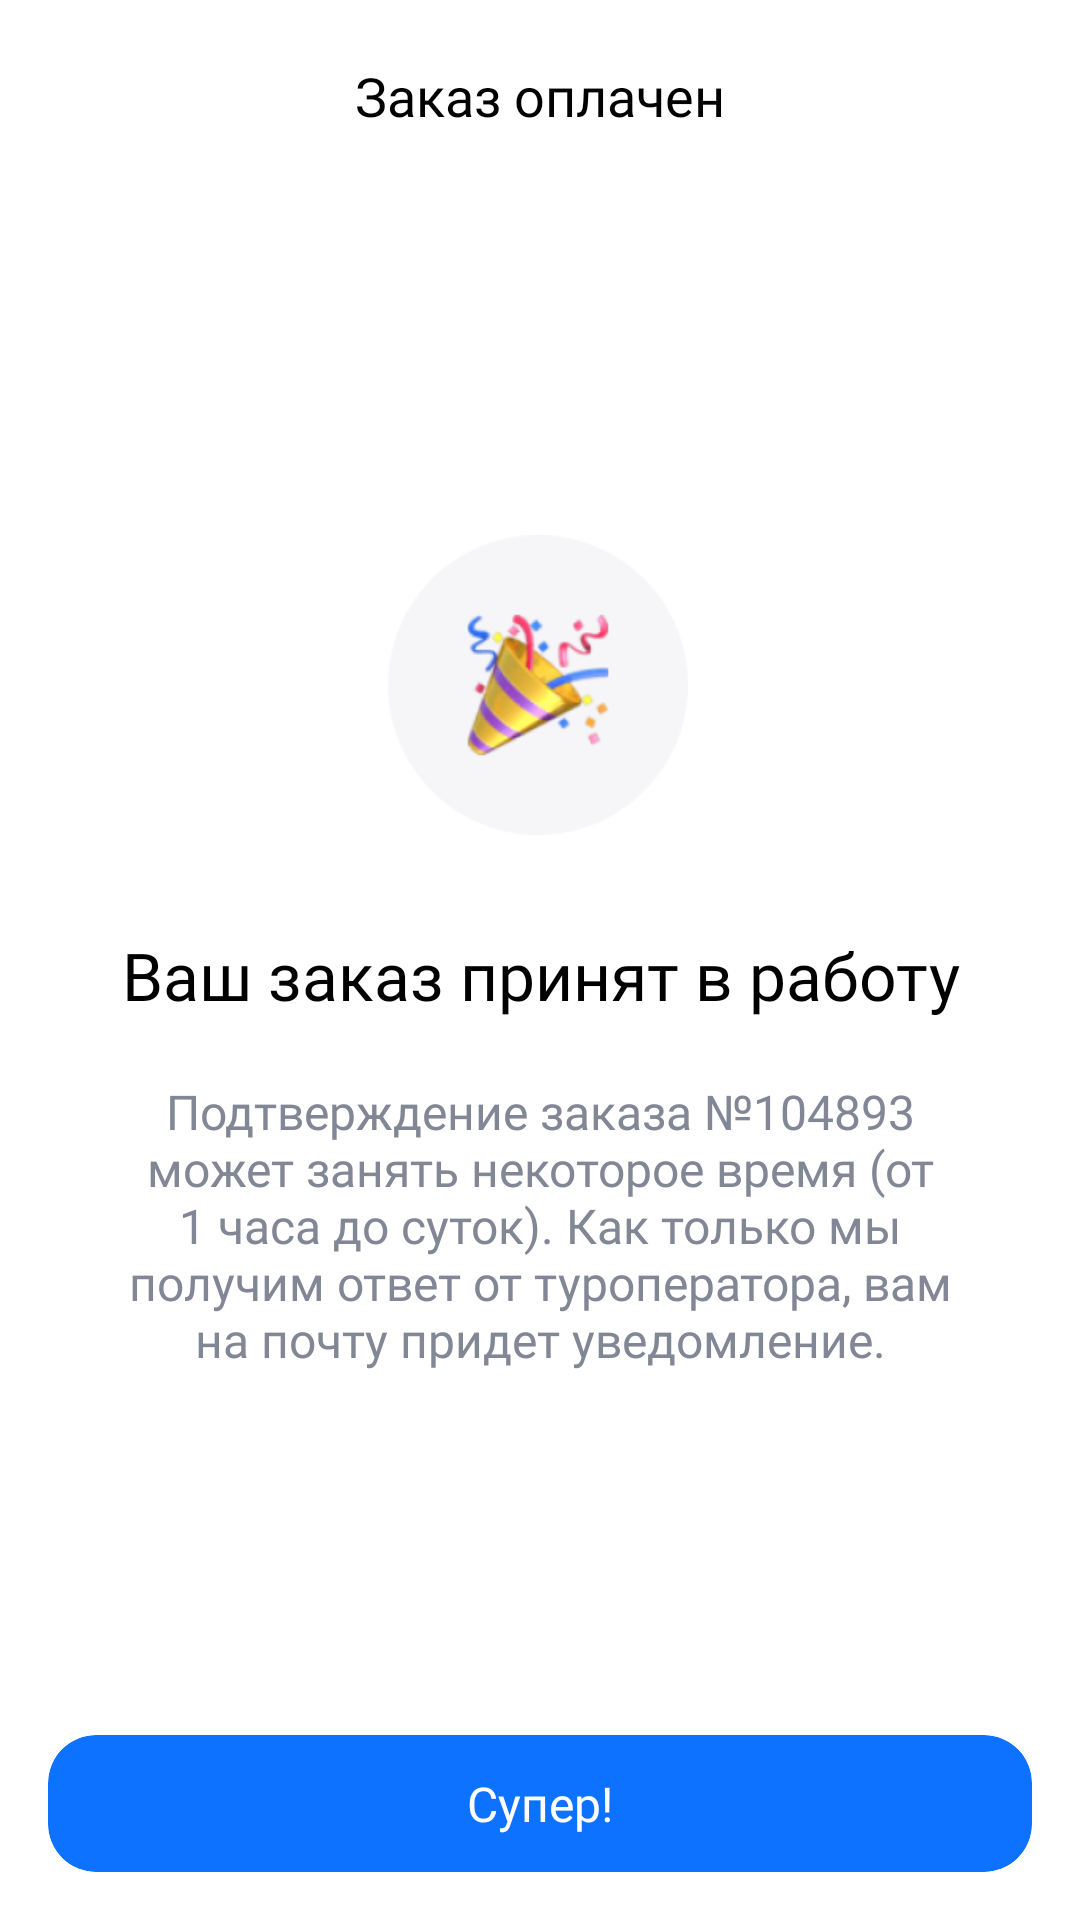

Write the Android layout XML for this screen, with the resource values it uses.
<!-- AndroidManifest.xml: application theme Theme.EffectiveMobTest -->
<!-- res/layout/fragment_success.xml -->
<?xml version="1.0" encoding="utf-8"?>
<androidx.appcompat.widget.LinearLayoutCompat xmlns:android="http://schemas.android.com/apk/res/android"
    xmlns:app="http://schemas.android.com/apk/res-auto"
    xmlns:tools="http://schemas.android.com/tools"
    android:layout_width="match_parent"
    android:layout_height="match_parent"
    android:background="@color/white"
    android:orientation="vertical"
    tools:context=".presentation.success.SuccessFragment">

    <FrameLayout
        android:layout_width="match_parent"
        android:layout_height="?attr/actionBarSize"
        android:background="@color/white">

        <ImageView
            android:id="@+id/back"
            android:layout_width="40dp"
            android:layout_height="40dp"
            android:layout_gravity="start|center"
            android:layout_marginStart="4dp"
            android:background="?android:selectableItemBackgroundBorderless"
            android:clickable="true"
            android:focusable="true"
            android:padding="10dp"
            android:rotation="180"
            android:src="@drawable/back"
            app:tint="@color/black" />

        <TextView
            android:layout_width="wrap_content"
            android:layout_height="wrap_content"
            android:layout_gravity="center"
            android:fontFamily="@font/sf_pro_text_medium"
            android:text="Заказ оплачен"
            android:textColor="@color/black"
            android:textSize="18sp" />

    </FrameLayout>

    <androidx.constraintlayout.widget.ConstraintLayout
        android:layout_width="match_parent"
        android:layout_height="match_parent"
        android:gravity="center"
        android:orientation="vertical">

        <ImageView
            android:id="@+id/img"
            android:layout_width="100dp"
            android:layout_height="100dp"
            android:src="@drawable/party"
            app:layout_constraintBottom_toBottomOf="parent"
            app:layout_constraintEnd_toEndOf="parent"
            app:layout_constraintHorizontal_bias="0.498"
            app:layout_constraintStart_toStartOf="parent"
            app:layout_constraintTop_toTopOf="parent"
            app:layout_constraintVertical_bias="0.24" />

        <TextView
            android:id="@+id/title"
            android:layout_width="match_parent"
            android:layout_height="wrap_content"
            android:layout_marginHorizontal="16dp"
            android:layout_marginTop="32dp"
            android:fontFamily="@font/sf_pro_text_medium"
            android:text="Ваш заказ принят в работу"
            android:textAlignment="center"
            android:textColor="@color/black"
            android:textSize="22sp"
            app:layout_constraintEnd_toEndOf="parent"
            app:layout_constraintStart_toStartOf="parent"
            app:layout_constraintTop_toBottomOf="@id/img" />

        <TextView
            android:layout_width="match_parent"
            android:layout_height="wrap_content"
            android:layout_marginHorizontal="32dp"
            android:layout_marginTop="20dp"
            android:fontFamily="@font/sf_pro_text_regular"
            android:text="Подтверждение заказа №104893 может занять некоторое время (от 1 часа до суток). Как только мы получим ответ от туроператора, вам на почту придет уведомление."
            android:textAlignment="center"
            android:textColor="@color/grey"
            android:textSize="16sp"
            app:layout_constraintEnd_toEndOf="parent"
            app:layout_constraintStart_toStartOf="parent"
            app:layout_constraintTop_toBottomOf="@id/title" />

        <com.google.android.material.card.MaterialCardView
            android:id="@+id/finish"
            android:layout_width="match_parent"
            android:layout_height="wrap_content"
            android:layout_marginHorizontal="16dp"
            android:layout_marginBottom="16dp"
            android:clickable="true"
            android:focusable="true"
            app:cardBackgroundColor="@color/blue"
            app:cardCornerRadius="16dp"
            app:cardElevation="0dp"
            app:layout_constraintBottom_toBottomOf="parent"
            app:layout_constraintEnd_toEndOf="parent"
            app:layout_constraintStart_toStartOf="parent"
            app:strokeWidth="0dp">

            <TextView
                android:id="@+id/total_price"
                android:layout_width="match_parent"
                android:layout_height="match_parent"
                android:fontFamily="@font/sf_pro_text_medium"
                android:gravity="center"
                android:paddingVertical="12dp"
                android:text="Супер!"
                android:textColor="@color/white"
                android:textSize="16sp" />
        </com.google.android.material.card.MaterialCardView>
    </androidx.constraintlayout.widget.ConstraintLayout>

</androidx.appcompat.widget.LinearLayoutCompat>
<!-- resources referenced by this layout -->
<resources>
  <color name="black">#FF000000</color>
  <color name="blue">#0D72FF</color>
  <color name="grey">#828796</color>
  <color name="white">#FFFFFFFF</color>
  <!-- drawable party: png bitmap (drawable, 17060 bytes) -->
  <style name="Theme.EffectiveMobTest" parent="Base.Theme.EffectiveMobTest" />
  <style name="Base.Theme.EffectiveMobTest" parent="Theme.Material3.DayNight.NoActionBar">
          
          
          <item name="android:windowLightStatusBar">true</item>
          <item name="android:statusBarColor">@color/white</item>
          <item name="android:navigationBarColor">@color/white</item>
      </style>
</resources>
